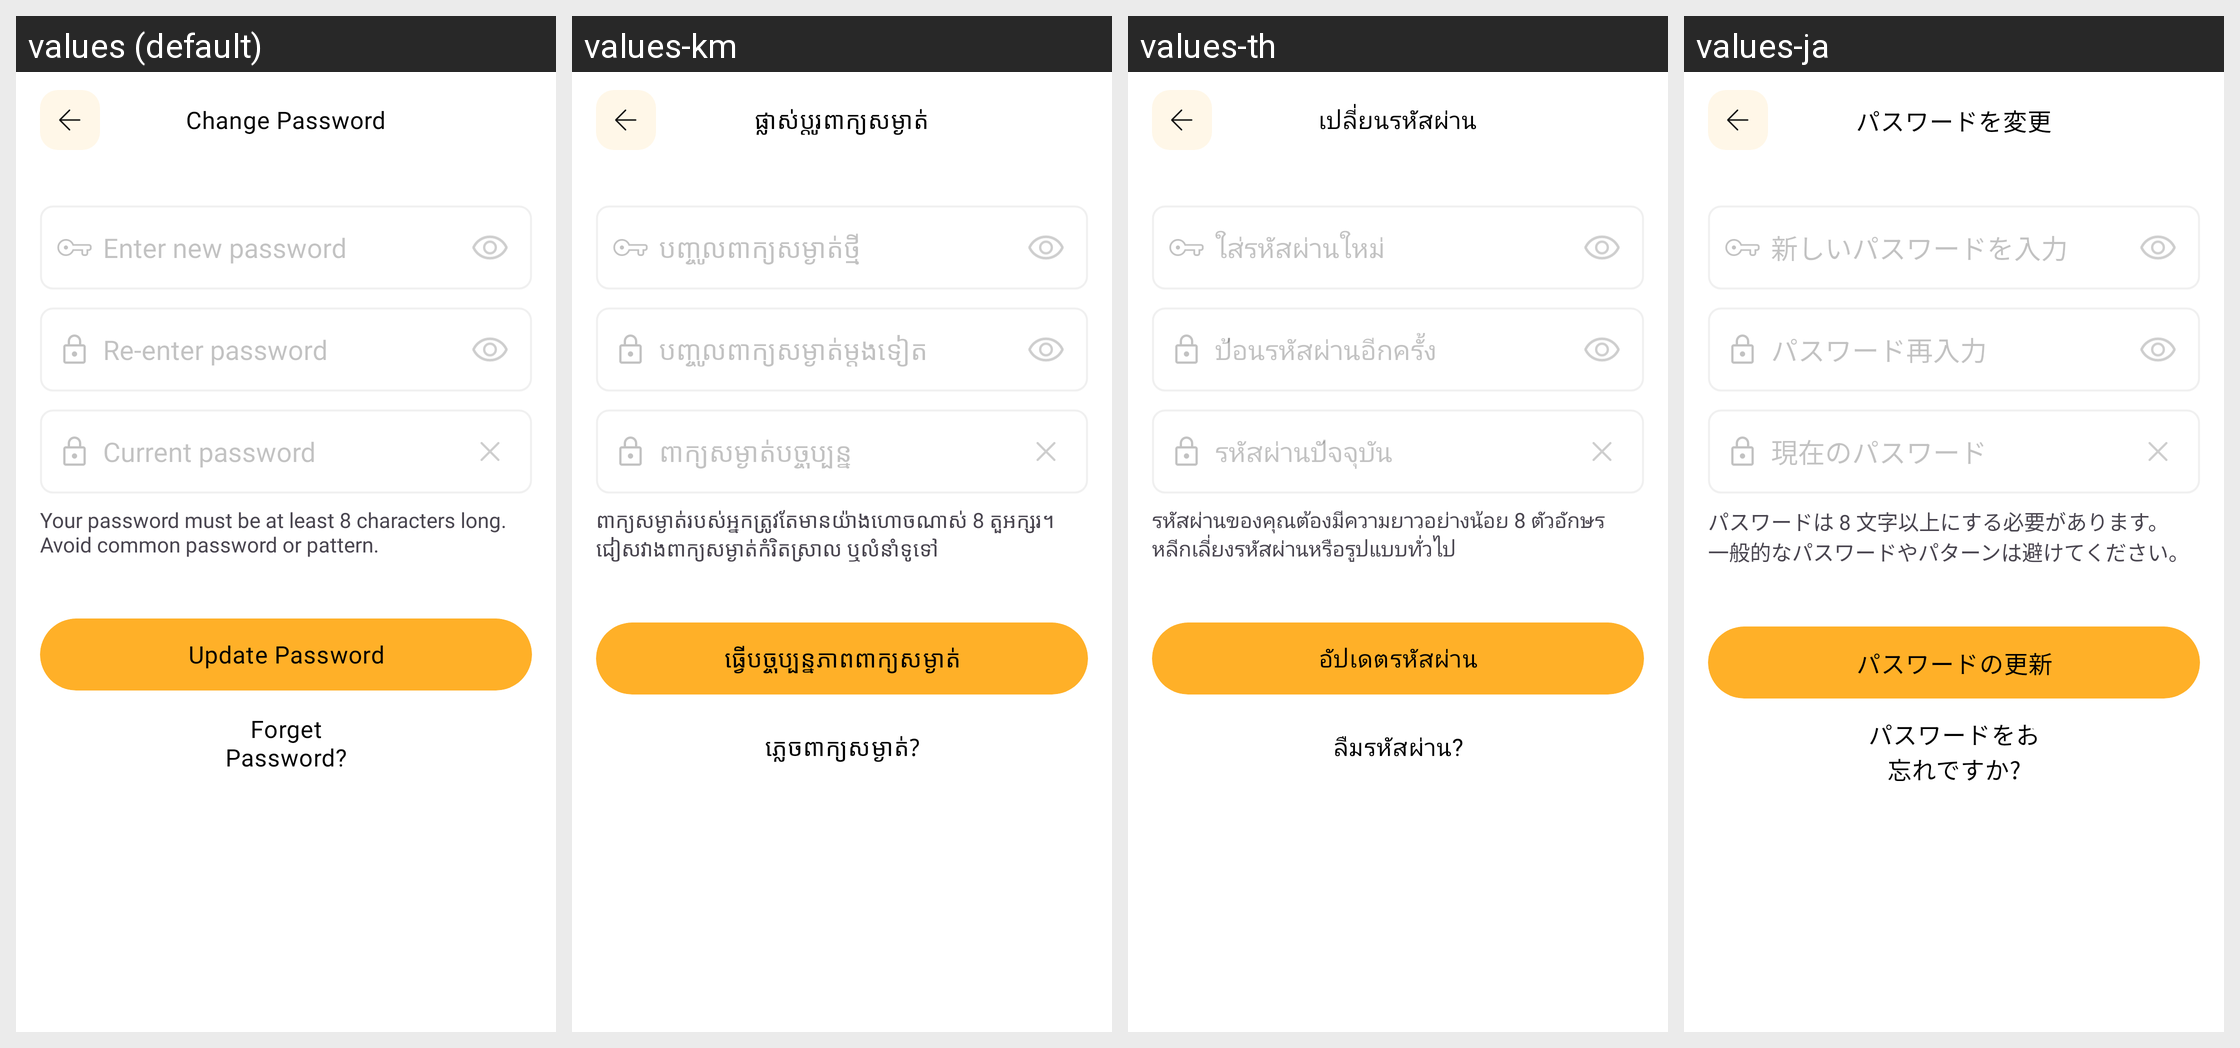

The Android screen above is rendered under several locales of the same app. Produce the string resources it draws, with the default and per-locale values.
Android screen res/layout/activity_change_pw.xml rendered under 4 locales, left to right: values (default), values-km, values-th, values-ja. Device: Nexus 5 (rendered at 1080×1920; each locale shown at half size, 540×960, under a caption strip naming it); theme Theme.MoneyTracker.
Other locales in the repository, not shown: values-de, values-es, values-fr, values-id, values-in, values-it, values-ko, values-nl, values-no, values-pt-rBR, values-sv, values-tr, values-vi, values-zh-rCN, values-zh-rTW.
Strings drawn on this screen, with the default value and each locale's value (text and hints the layout hard-codes, and strings that could not be matched under every locale, appear in the picture but are not listed):

change_pw
  values: Change Password
  values-km: ផ្លាស់ប្តូរពាក្យសម្ងាត់
  values-th: เปลี่ยนรหัสผ่าน
  values-ja: パスワードを変更

enter_new_pw
  values: Enter new password
  values-km: បញ្ចូលពាក្យសម្ងាត់ថ្មី
  values-th: ใส่รหัสผ่านใหม่
  values-ja: 新しいパスワードを入力

re_enter_pw_hint
  values: Re-enter password
  values-km: បញ្ចូលពាក្យសម្ងាត់ម្ដងទៀត
  values-th: ป้อนรหัสผ่านอีกครั้ง
  values-ja: パスワード再入力

current_pw
  values: Current password
  values-km: ពាក្យសម្ងាត់បច្ចុប្បន្ន
  values-th: รหัสผ่านปัจจุบัน
  values-ja: 現在のパスワード

pw_desc
  values: Your password must be at least 8 characters long.
      Avoid common password or pattern.
  values-km: ពាក្យសម្ងាត់របស់អ្នកត្រូវតែមានយ៉ាងហោចណាស់ 8 តួអក្សរ។
      ជៀសវាងពាក្យសម្ងាត់កំរិតស្រាល ឬលំនាំទូទៅ
  values-th: รหัสผ่านของคุณต้องมีความยาวอย่างน้อย 8 ตัวอักษร
      หลีกเลี่ยงรหัสผ่านหรือรูปแบบทั่วไป
  values-ja: パスワードは 8 文字以上にする必要があります。 
      一般的なパスワードやパターンは避けてください。

update_password
  values: Update Password
  values-km: ធ្វើបច្ចុប្បន្នភាពពាក្យសម្ងាត់
  values-th: อัปเดตรหัสผ่าน
  values-ja: パスワードの更新

forget_pw
  values: Forget Password?
  values-km: ភ្លេចពាក្យសម្ងាត់?
  values-th: ลืมรหัสผ่าน?
  values-ja: パスワードをお忘れですか?
